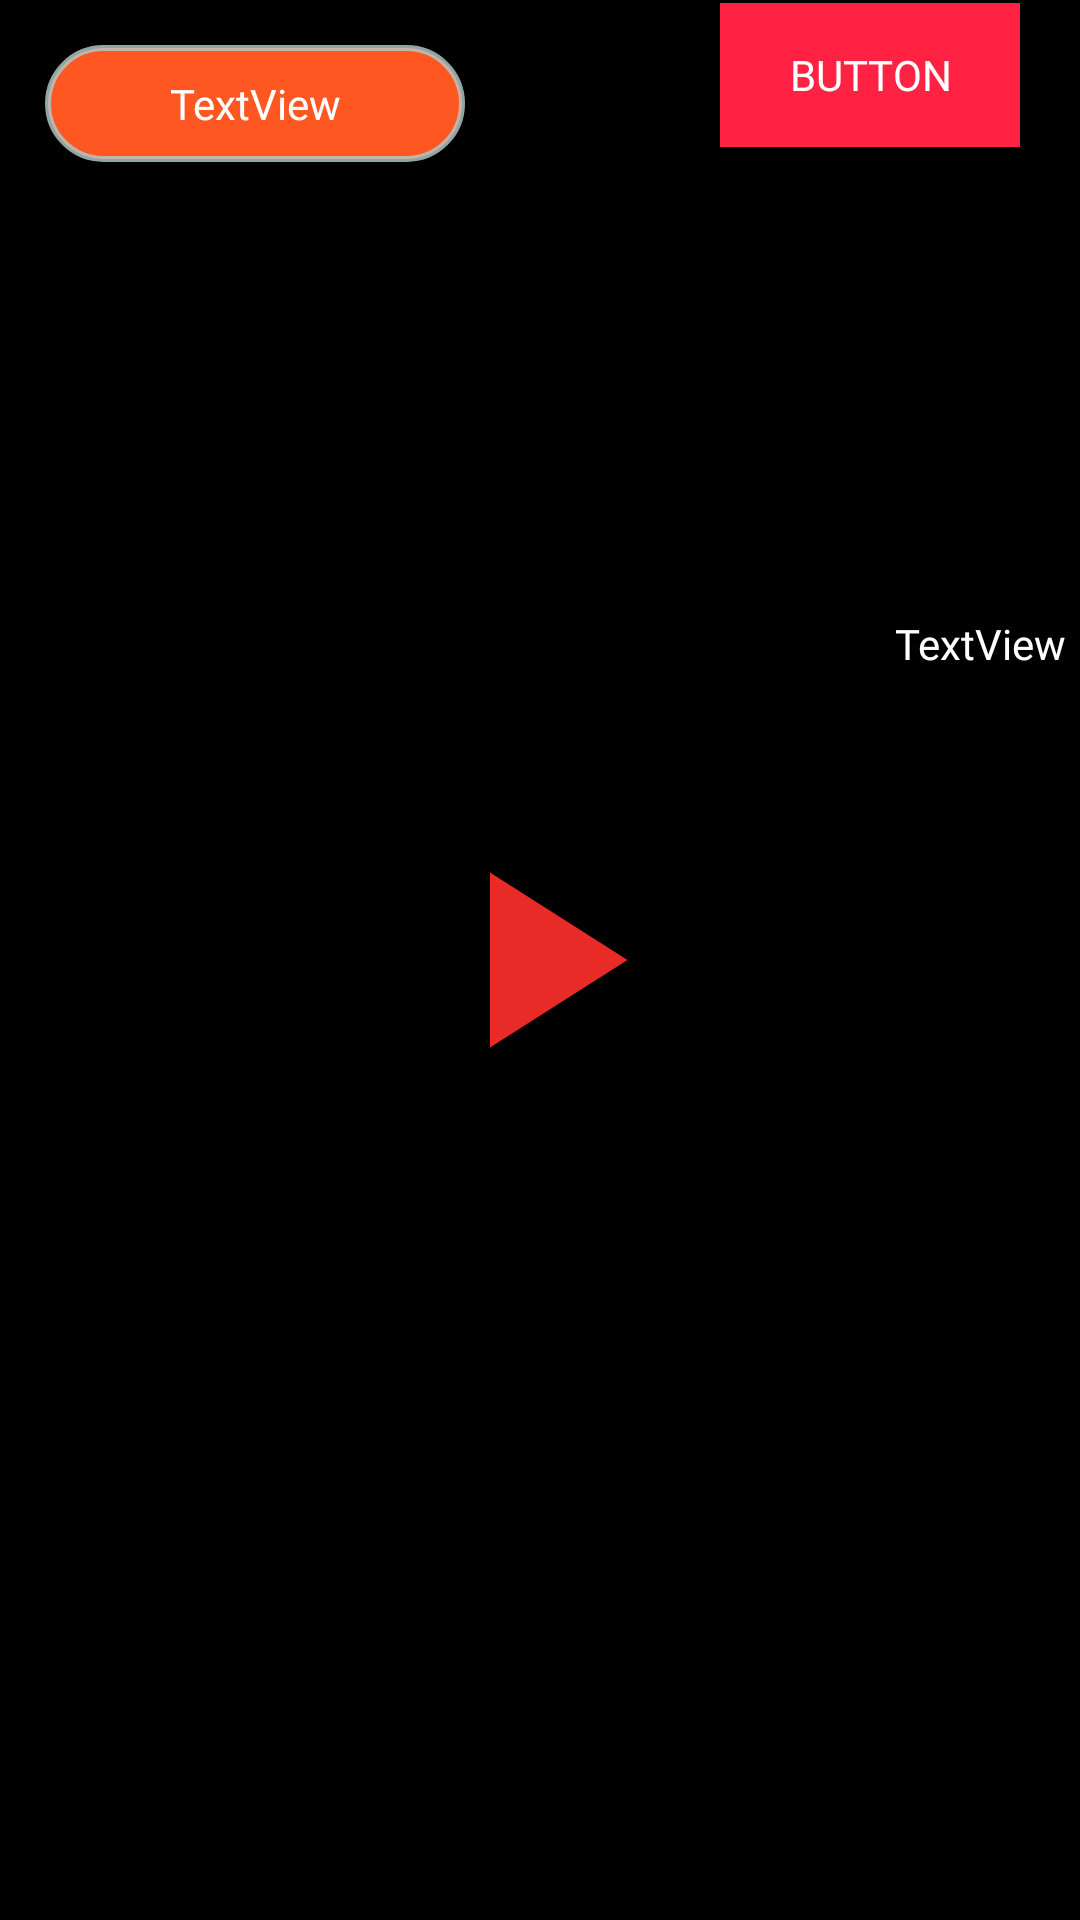

Reconstruct the res/layout file that produces this screen, plus the resources it refers to.
<!-- AndroidManifest.xml: application theme Theme.SerieChinnes -->
<!-- res/layout/pagepost.xml -->
<?xml version="1.0" encoding="utf-8"?>
<FrameLayout xmlns:android="http://schemas.android.com/apk/res/android"
    xmlns:app="http://schemas.android.com/apk/res-auto"
    xmlns:tools="http://schemas.android.com/tools"
    android:id="@+id/getpost"
    android:layout_width="match_parent"
    android:layout_height="wrap_content"
    android:layout_margin="5dp"
    android:background="@color/black">


    <LinearLayout
        android:layout_width="match_parent"
        android:layout_height="match_parent"

        android:orientation="vertical">

        <ImageView
            android:id="@+id/img"
            android:layout_width="match_parent"
            android:layout_height="200dp"
            android:scaleType="fitXY"
            tools:srcCompat="@tools:sample/backgrounds/scenic" />

        <TextView
            android:id="@+id/textView"
            android:layout_width="match_parent"
            android:layout_height="48dp"
            android:fontFamily="@font/tijwal"
            android:gravity="right"
            android:padding="5dp"
            android:text="TextView"
            android:textColor="@color/white" />
    </LinearLayout>

    <LinearLayout
        android:layout_width="150dp"
        android:layout_height="wrap_content"
        android:layout_margin="10dp"
        android:orientation="vertical">

        <TextView
            android:id="@+id/film"
            android:layout_width="match_parent"
            android:layout_height="wrap_content"
            android:layout_margin="5dp"
            android:background="@drawable/backchatyou"
            android:fontFamily="@font/tijwal"
            android:gravity="center"
            android:padding="10dp"
            android:text="TextView"
            android:textColor="@color/white" />

        <TextView
            android:id="@+id/type"
            android:visibility="gone"
            android:layout_width="match_parent"
            android:layout_height="wrap_content"
            android:layout_margin="5dp"
            android:background="@drawable/backchatme"
            android:fontFamily="@font/tijwal"
            android:gravity="center"
            android:padding="10dp"
            android:text="TextView"
            android:textColor="@color/white" />

    </LinearLayout>

    <Button
        android:id="@+id/views"
        android:layout_width="100dp"
        android:layout_height="wrap_content"
        android:layout_gravity="right"
        android:layout_marginTop="1dp"
        android:layout_marginRight="20dp"
        android:background="#FF2243"
        android:fontFamily="@font/tijwal"
        android:text="Button"
        app:backgroundTint="#FF2243" />

    <ImageView
        android:id="@+id/imageView2"
        android:layout_width="100dp"
        android:layout_height="100dp"
        android:layout_gravity="center"
        app:srcCompat="@drawable/ic_baseline_play_arrow_24"
        tools:ignore="VectorDrawableCompat" />

    <TextView
        android:id="@+id/trendends"
        android:layout_width="50dp"
        android:visibility="gone"
        android:gravity="center"
        android:layout_gravity="right|bottom"
        android:layout_marginBottom="45dp"
        android:layout_marginRight="10dp"
        android:textColor="@color/white"
        android:layout_height="50dp"
        android:background="@drawable/rondred"
        android:text="" />

</FrameLayout>
<!-- resources referenced by this layout -->
<resources>
  <color name="black">#FF000000</color>
  <color name="white">#FFFFFFFF</color>
  <!-- drawable backchatme (drawable) -->
  <?xml version="1.0" encoding="utf-8"?>
  <shape xmlns:android="http://schemas.android.com/apk/res/android" android:shape="rectangle">
      <solid android:color="#D34A4A" />
      <padding android:left="6dp"
          android:top="6dp"
          android:right="6dp"
          android:bottom="6dp" />
      <corners android:radius="30dp" />
      <stroke android:width="2dp" android:color="#D00FC5C5" />
  </shape>
  <!-- drawable backchatyou (drawable) -->
  <?xml version="1.0" encoding="utf-8"?>
  <shape xmlns:android="http://schemas.android.com/apk/res/android" android:shape="rectangle">
      <solid android:color="#FF5722" />
      <padding android:left="6dp"
          android:top="6dp"
          android:right="6dp"
          android:bottom="6dp" />
      <corners android:radius="30dp" />
      <stroke android:width="2dp" android:color="#D0B4CACA" />
  </shape>
  <!-- drawable ic_baseline_play_arrow_24 (drawable) -->
  <vector android:height="24dp" android:tint="#E82B26"
      android:viewportHeight="24" android:viewportWidth="24"
      android:width="24dp" xmlns:android="http://schemas.android.com/apk/res/android">
      <path android:fillColor="@android:color/white" android:pathData="M8,5v14l11,-7z"/>
  </vector>
  <!-- drawable rondred (drawable) -->
  <?xml version="1.0" encoding="utf-8"?>
  <selector xmlns:android="http://schemas.android.com/apk/res/android">
      <item>
          <shape android:shape="oval">
              <stroke android:color="#1E90FF" android:width="1dp" />
              <solid android:color="#D3EC6161"/>
              <size android:width="150dp" android:height="150dp"/>
          </shape>
      </item>
  </selector>
  <style name="Theme.SerieChinnes" parent="Theme.MaterialComponents.NoActionBar">
          
          <item name="colorPrimary">@color/purple_500</item>
          <item name="colorPrimaryVariant">@color/purple_700</item>
          <item name="colorOnPrimary">#E3E0E0</item>
          
          <item name="colorSecondary">@color/teal_200</item>
          <item name="colorSecondaryVariant">@color/teal_700</item>
          <item name="colorOnSecondary">#393C3E</item>
          
          <item name="android:statusBarColor" tools:targetApi="l">?attr/colorPrimaryVariant</item>
          
      </style>
  <color name="purple_500">#FF6200EE</color>
  <color name="purple_700">#FF3700B3</color>
  <color name="teal_200">#FF03DAC5</color>
  <color name="teal_700">#FF018786</color>
</resources>
